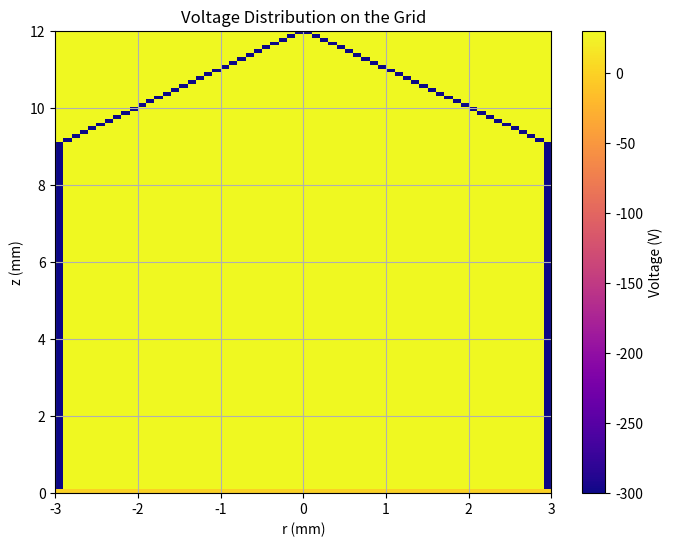

Source code (Python):
from numpy import pi, cos, sin, cosh, sinh
import numpy as np
import matplotlib.pyplot as plt

#Grid, pas h = 0.1 mm, plan r(-3 mm à 3mm) et z(0 mm à 12 mm)
h = 0.1
r = np.linspace(-3, 3, int(6 / h)) 
z = np.linspace(0, 12, int(12 / h))

R,Z = np.meshgrid(r,z) 

z_9 = int(9 / h)
z_7_5 = int(7.5/h) 

#Intiialiser la grid à 0 partout
#grid = np.zeros_like(Z)
grid = np.full_like(Z, 30)



#Mettre des conditions frontieres faciles
grid[:z_9,0] = -300
grid[:z_9,-1] = -300
grid[0,:] = 0
grid[0:z_7_5,r == 0] = 0

# Cf Triangle 
np.fill_diagonal(grid[z_9:,:], -300)
np.fill_diagonal(np.fliplr(grid[z_9:,:]), -300)




plt.figure(figsize=(8, 6))
plt.imshow(grid, extent=[r[0], r[-1], z[0], z[-1]], cmap='plasma', aspect='auto', origin='lower')
plt.colorbar(label='Voltage (V)')
plt.title('Voltage Distribution on the Grid')
plt.xlabel('r (mm)')
plt.ylabel('z (mm)')
plt.grid(True)
plt.show()
